Run: headless pygame with SDL's dummy video driver; simulated clock (each Clock.tick advances the game by its frame time, no real sleeping); random seed 0; keys injected as events and as key.get_pressed() state; mouse plan: one left click at the window centre at the start of phase 2, then a move to the lower-right quarter at the start of phase 3.
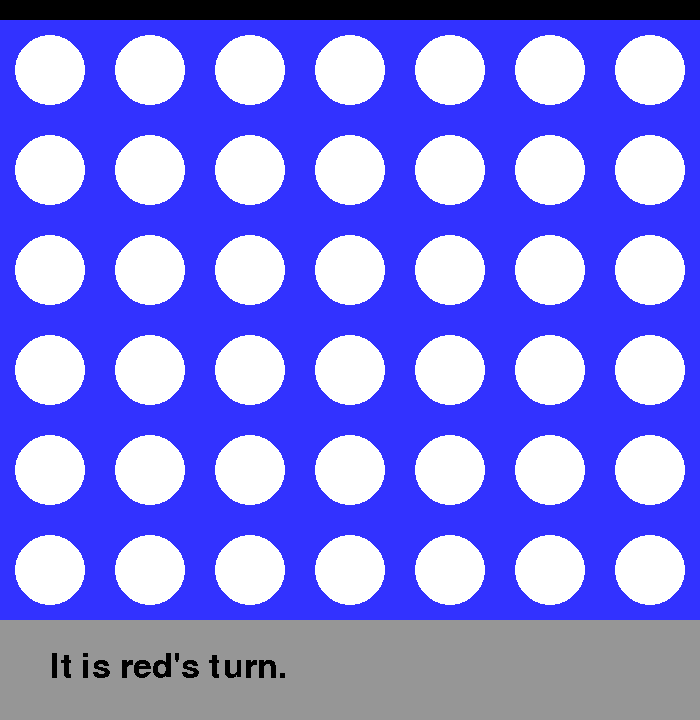
Frame 1 of 4 · flips 1–60 · no input
Frame 2 of 4 · flips 61–180 · clicked the window centre · tapped SPACE, RETURN · held RIGHT (→), D · screen unchanged from frame 1, image omitted
Frame 3 of 4 · flips 181–300 · moved the mouse to the lower-right quarter · held DOWN (↓), S · screen unchanged from frame 2, image omitted
Frame 4 of 4 · flips 301–420 · held LEFT (←), A, UP (↑), W · screen unchanged from frame 3, image omitted

The pygame program that drew these frames:

import pygame
import sys

pygame.init()
clock = pygame.time.Clock()


class Board:
    def __init__(self):
        self.slots = []
        self.entry_slots = []
        self.disks = []
        for i in range(7):
            self.entry_slots.append(EntrySlot(i))
            for j in range(6):
                self.slots.append(Slot(i, j))
        self.won = False

    def add_disk(self, disk):
        disk.update()
        self.disks.append(disk)
        if self.check_win(disk):
            self.won = True


    def draw(self):
        for slot in self.slots:
            slot.draw()
        for entry_slot in self.entry_slots:
            entry_slot.draw()
        for disk in self.disks:
            disk.draw()

    def check_win(self, disk):
        colour = disk.colour
        next_disk = disk
        directions = [(0, 1), (1, 1), (1, 0), (1, -1)]
        for direction in directions:
            count = 0
            while next_disk.colour == colour:
                candidate = Disk(next_disk.x + direction[0], next_disk.y + direction[1], next_disk.colour)
                if candidate in self.disks:
                    next_disk = self.disks[self.disks.index(candidate)]
                    if next_disk.colour == colour:
                        count += 1
                else:
                    break
            next_disk = disk
            while next_disk.colour == colour:
                candidate = Disk(next_disk.x + (direction[0] * -1), next_disk.y + (direction[1] * -1), next_disk.colour)
                if candidate in self.disks:
                    next_disk = self.disks[self.disks.index(candidate)]
                    if next_disk.colour == colour:
                        count += 1
                else:
                    break
            if count >= 3:
                return True

        return False


class Slot:
    def __init__(self, x, y):
        self.x = x
        self.y = y
        self.colour = white
        self.rect = (100 * self.x + 15, 100 * self.y + 15, 70, 70)

    def __eq__(self, other):
        return self.x == other.x and self.y == other.y

    def draw(self):
        self.rect = (100 * self.x + 15, 100 * self.y + 35, 70, 70)
        pygame.draw.ellipse(screen, self.colour, self.rect)


class EntrySlot:
    def __init__(self, x):
        self.x = x
        self.rect = (100 * self.x, 0, 100, 20)
        self.colour = black

    def draw(self):
        if self.is_cursor():
            self.colour = green
        else:
            self.colour = black
        pygame.draw.rect(screen, self.colour, self.rect)

    def is_cursor(self):
        return self.x * 100 < pygame.mouse.get_pos()[0] < (self.x + 1) * 100 and 0 < pygame.mouse.get_pos()[1] < 20


class Disk:
    def __init__(self, x, y, colour):
        self.x = x
        self.y = y
        self.colour = colour
        self.rect = (100 * self.x + 15, 100 * self.y + 15, 70, 70)

    def draw(self):
        self.rect = (100 * self.x + 15, 100 * self.y + 35, 70, 70)
        pygame.draw.ellipse(screen, self.colour, self.rect)

    def __eq__(self, other):
        return self.x == other.x and self.y == other.y

    def update(self):
        while self.y < 5 and Disk(self.x, self.y + 1, red) not in board.disks:
            self.y += 1

white = (255, 255, 255)
yellow = (255, 255, 0)
red = (255, 0, 0)
blue = (50, 50, 255)
grey = (150, 150, 150)
black = (0, 0, 0)
green = (0, 255, 0)

screen = pygame.display.set_mode((700, 720))
screen.fill(blue)
bottom_text_panel = (0, 620, 700, 100)

turn = 1

board = Board()
font = pygame.font.SysFont('Comic Sans', 50)
display_red_turn = font.render("It is red's turn.", False, black)
display_yellow_turn = font.render("It is yellow's turn.", False, black)
display_red_won = font.render("Player red won!", False, black)
display_yellow_won = font.render("Player yellow won!", False, black)

while True:
    for event in pygame.event.get():
        if event.type == pygame.QUIT:
            pygame.quit()
            sys.exit()
        if event.type == pygame.MOUSEBUTTONDOWN:
            for entry_slot in board.entry_slots:
                if entry_slot.is_cursor() and Disk(entry_slot.x, 0, red) not in board.disks and not board.won:
                    if turn % 2 == 1:
                        board.add_disk(Disk(entry_slot.x, 0, red))
                        turn += 1
                    else:
                        board.add_disk(Disk(entry_slot.x, 0, yellow))
                        turn += 1

    board.draw()
    pygame.draw.rect(screen, grey, bottom_text_panel)
    if not board.won:
        if turn % 2 == 1:
            screen.blit(display_red_turn, (50, 650))
        else:
            screen.blit(display_yellow_turn, (50, 650))
    else:
        if turn % 2 == 0:
            screen.blit(display_red_won, (50, 650))
        else:
            screen.blit(display_yellow_won, (50, 650))
    pygame.display.flip()
    clock.tick(60)
